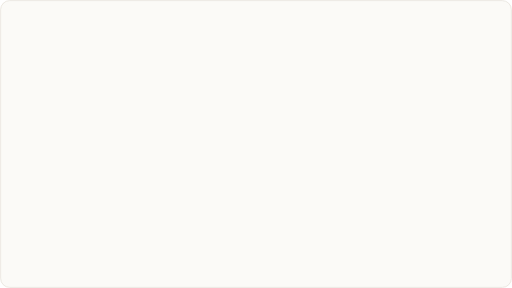
t = 0.00 s
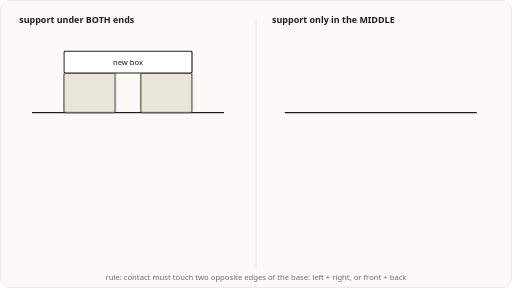
t = 1.73 s
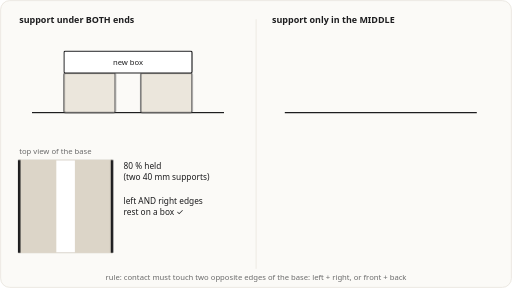
t = 3.36 s
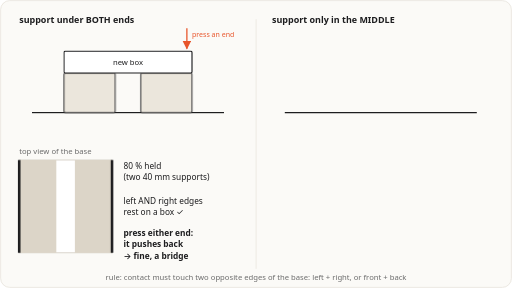
t = 4.96 s
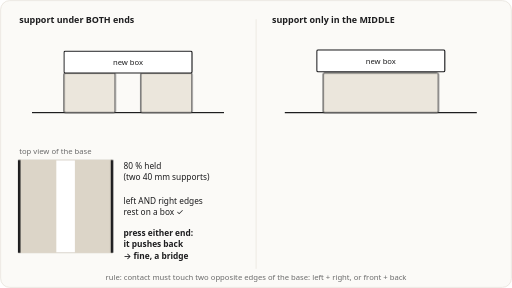
t = 6.63 s
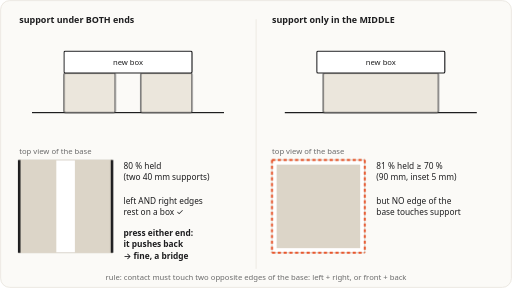
t = 8.30 s

The animated SVG that drew these frames (rendered in a browser with its animation timeline set to each time). Animation: 18 CSS @keyframes rules; frames cover the first 8.30 s, repeats indefinitely.

<svg xmlns="http://www.w3.org/2000/svg" viewBox="0 0 800 450" width="800" height="450" role="img" aria-labelledby="t d">
<title id="t">Check 1 SUPPORT (b): held at both ends</title>
<desc id="d">Left: a 100 mm box on two 40 mm supporters touching its left and right edges, 80 % held: a bridge, accepted. Right: the same box on a 90 mm supporter inset 5 mm from every edge, 81 % held but no edge touched: a diving board, rejected.</desc>
<style>
text{font-family:ui-sans-serif,system-ui,-apple-system,"Segoe UI",Roboto,Helvetica,Arial,sans-serif}
.m{font-family:ui-monospace,SFMono-Regular,Menlo,Consolas,"Liberation Mono",monospace}
.g{fill:#6b6b6b}
.acc{fill:#e8552b}
@keyframes k0{0.000%{opacity:0}4.167%{opacity:0}7.083%{opacity:1}100.000%{opacity:1}}
.k0{animation:k0 12s infinite both}
@keyframes k1{0.000%{stroke:#1d1d1f}30.833%{stroke:#1d1d1f}33.333%{stroke:#1d1d1f}100.000%{stroke:#1d1d1f}}
.k1{animation:k1 12s infinite both}
@keyframes k2{0.000%{opacity:0;transform:translate(0px,-50px)}8.333%{opacity:0;transform:translate(0px,-50px)}9.333%{opacity:1;transform:translate(0px,-50px)}13.917%{opacity:1;transform:translate(0px,0px)}100.000%{opacity:1;transform:translate(0px,0px)}}
.k2{animation:k2 12s infinite both}
@keyframes k3{0.000%{opacity:0}34.167%{opacity:0}37.083%{opacity:1}48.333%{opacity:1}51.250%{opacity:0}100.000%{opacity:0}}
.k3{animation:k3 12s infinite both}
@keyframes k4{0.000%{opacity:0}15.833%{opacity:0}18.750%{opacity:1}100.000%{opacity:1}}
.k4{animation:k4 12s infinite both}
@keyframes k5{0.000%{opacity:0}22.500%{opacity:0}25.417%{opacity:1}100.000%{opacity:1}}
.k5{animation:k5 12s infinite both}
@keyframes k6{0.000%{opacity:0}24.167%{opacity:0}27.083%{opacity:1}100.000%{opacity:1}}
.k6{animation:k6 12s infinite both}
@keyframes k7{0.000%{opacity:0}36.667%{opacity:0}39.583%{opacity:1}100.000%{opacity:1}}
.k7{animation:k7 12s infinite both}
@keyframes k8{0.000%{opacity:0}46.667%{opacity:0}49.583%{opacity:1}100.000%{opacity:1}}
.k8{animation:k8 12s infinite both}
@keyframes k9{0.000%{transform:rotate(0deg)}80.000%{transform:rotate(0deg)}83.750%{transform:rotate(7deg)}90.000%{transform:rotate(7deg)}93.750%{transform:rotate(0deg)}100.000%{transform:rotate(0deg)}}
.k9{animation:k9 12s infinite both}
@keyframes k10{0.000%{stroke:#1d1d1f}73.333%{stroke:#1d1d1f}75.833%{stroke:#e8552b}100.000%{stroke:#e8552b}}
.k10{animation:k10 12s infinite both}
@keyframes k11{0.000%{opacity:0;transform:translate(0px,-50px)}50.833%{opacity:0;transform:translate(0px,-50px)}51.833%{opacity:1;transform:translate(0px,-50px)}56.417%{opacity:1;transform:translate(0px,0px)}100.000%{opacity:1;transform:translate(0px,0px)}}
.k11{animation:k11 12s infinite both}
@keyframes k12{0.000%{opacity:0}76.667%{opacity:0}79.583%{opacity:1}90.833%{opacity:1}93.750%{opacity:0}100.000%{opacity:0}}
.k12{animation:k12 12s infinite both}
@keyframes k13{0.000%{opacity:0}58.333%{opacity:0}61.250%{opacity:1}100.000%{opacity:1}}
.k13{animation:k13 12s infinite both}
@keyframes k14{0.000%{opacity:0}65.000%{opacity:0}67.917%{opacity:1}100.000%{opacity:1}}
.k14{animation:k14 12s infinite both}
@keyframes k15{0.000%{opacity:0}66.667%{opacity:0}69.583%{opacity:1}100.000%{opacity:1}}
.k15{animation:k15 12s infinite both}
@keyframes k16{0.000%{opacity:0}79.167%{opacity:0}82.083%{opacity:1}100.000%{opacity:1}}
.k16{animation:k16 12s infinite both}
@keyframes k17{0.000%{opacity:0}2.917%{opacity:1}95.417%{opacity:1}99.167%{opacity:0}100.000%{opacity:0}}
.k17{animation:k17 12s infinite both}
</style>
<rect x="1" y="1" width="798" height="448" rx="14" fill="#fbfaf7" stroke="#e2ddd3"/>
<g fill="#1d1d1f" class="k17">
<defs>
<marker id="ah" viewBox="0 0 10 10" refX="9" refY="5" markerWidth="7" markerHeight="7" orient="auto-start-reverse"><path d="M0,0 L10,5 L0,10 z" fill="#1d1d1f"/></marker>
<marker id="ahg" viewBox="0 0 10 10" refX="9" refY="5" markerWidth="7" markerHeight="7" orient="auto-start-reverse"><path d="M0,0 L10,5 L0,10 z" fill="#6b6b6b"/></marker>
<marker id="aha" viewBox="0 0 10 10" refX="9" refY="5" markerWidth="7" markerHeight="7" orient="auto-start-reverse"><path d="M0,0 L10,5 L0,10 z" fill="#e8552b"/></marker>
</defs>
<text x="30" y="36" font-size="14" text-anchor="start" font-weight="600" >support under BOTH ends</text>
<line x1="50" y1="176" x2="350" y2="176" stroke="#1d1d1f" stroke-width="2" />
<g class="k0"><rect x="100" y="114" width="80" height="62" rx="2" fill="#ebe6dc" stroke="#1d1d1f" stroke-width="1.4" /><rect x="220" y="114" width="80" height="62" rx="2" fill="#ebe6dc" stroke="#1d1d1f" stroke-width="1.4" /></g>
<g class="k2"><g ><rect x="100" y="80" width="200" height="34" rx="2" fill="#ffffff" stroke-width="1.8" class="k1"/><text x="200" y="102" font-size="12" text-anchor="middle" >new box</text></g></g>
<g class="k3"><line x1="292" y1="44" x2="292" y2="76" stroke="#e8552b" stroke-width="2" marker-end="url(#aha)"/><text x="300" y="58" font-size="11" text-anchor="start" class="acc" >press an end</text></g>
<g class="k4"><text x="30" y="240" font-size="12" text-anchor="start" class="g" >top view of the base</text><rect x="30" y="250" width="145" height="145" rx="0" fill="#ffffff" stroke="#cfc9be" stroke-width="1.2" /><rect x="30" y="250" width="58" height="145" rx="0" fill="#dcd5c8" stroke="none" stroke-width="1.4" /><rect x="117" y="250" width="58" height="145" rx="0" fill="#dcd5c8" stroke="none" stroke-width="1.4" /></g>
<g class="k5"><line x1="30" y1="250" x2="30" y2="395" stroke="#1d1d1f" stroke-width="4" /><line x1="175" y1="250" x2="175" y2="395" stroke="#1d1d1f" stroke-width="4" /></g>
<g class="k6"><text x="193" y="264" font-size="13" text-anchor="start" >80 % held</text><text x="193" y="282" font-size="13" text-anchor="start" >(two 40 mm supports)</text><text x="193" y="300" font-size="13" text-anchor="start" ></text><text x="193" y="318" font-size="13" text-anchor="start" >left AND right edges</text><text x="193" y="336" font-size="13" text-anchor="start" >rest on a box ✓</text></g>
<g class="k7"><text x="193" y="368" font-size="13" text-anchor="start" font-weight="600" >press either end:</text><text x="193" y="386" font-size="13" text-anchor="start" font-weight="600" >it pushes back</text><text x="193" y="404" font-size="13" text-anchor="start" font-weight="600" >→ fine, a bridge</text></g>
<line x1="400" y1="30" x2="400" y2="420" stroke="#e2ddd3" stroke-width="1" />
<text x="425" y="36" font-size="14" text-anchor="start" font-weight="600" >support only in the MIDDLE</text>
<line x1="445" y1="176" x2="745" y2="176" stroke="#1d1d1f" stroke-width="2" />
<g class="k8"><rect x="505" y="114" width="180" height="62" rx="2" fill="#ebe6dc" stroke="#1d1d1f" stroke-width="1.4" /></g>
<g class="k11"><g class="k9" style="transform-box:view-box;transform-origin:685px 114px"><rect x="495" y="80" width="200" height="34" rx="2" fill="#ffffff" stroke-width="1.8" class="k10"/><text x="595" y="102" font-size="12" text-anchor="middle" >new box</text></g></g>
<g class="k12"><line x1="687" y1="44" x2="687" y2="76" stroke="#e8552b" stroke-width="2" marker-end="url(#aha)"/><text x="695" y="58" font-size="11" text-anchor="start" class="acc" >press an end</text></g>
<g class="k13"><text x="425" y="240" font-size="12" text-anchor="start" class="g" >top view of the base</text><rect x="425" y="250" width="145" height="145" rx="0" fill="#ffffff" stroke="#cfc9be" stroke-width="1.2" /><rect x="432.25" y="257.25" width="130.5" height="130.5" rx="0" fill="#dcd5c8" stroke="none" stroke-width="1.4" /></g>
<g class="k14"><line x1="425" y1="250" x2="425" y2="395" stroke="#e8552b" stroke-width="3" stroke-dasharray="5 4"/><line x1="570" y1="250" x2="570" y2="395" stroke="#e8552b" stroke-width="3" stroke-dasharray="5 4"/><line x1="425" y1="250" x2="570" y2="250" stroke="#e8552b" stroke-width="3" stroke-dasharray="5 4"/><line x1="425" y1="395" x2="570" y2="395" stroke="#e8552b" stroke-width="3" stroke-dasharray="5 4"/></g>
<g class="k15"><text x="588" y="264" font-size="13" text-anchor="start" >81 % held ≥ 70 %</text><text x="588" y="282" font-size="13" text-anchor="start" >(90 mm, inset 5 mm)</text><text x="588" y="300" font-size="13" text-anchor="start" ></text><text x="588" y="318" font-size="13" text-anchor="start" >but NO edge of the</text><text x="588" y="336" font-size="13" text-anchor="start" >base touches support</text></g>
<g class="k16"><text x="588" y="368" font-size="13" text-anchor="start" fill="#e8552b" font-weight="600" >one nudge dips an end</text><text x="588" y="386" font-size="13" text-anchor="start" fill="#e8552b" font-weight="600" >→ rejected</text><text x="588" y="404" font-size="13" text-anchor="start" fill="#e8552b" font-weight="600" >(a diving board)</text></g>
<text x="400" y="438" font-size="12" text-anchor="middle" class="g" >rule: contact must touch two opposite edges of the base: left + right, or front + back</text>
</g>
</svg>
